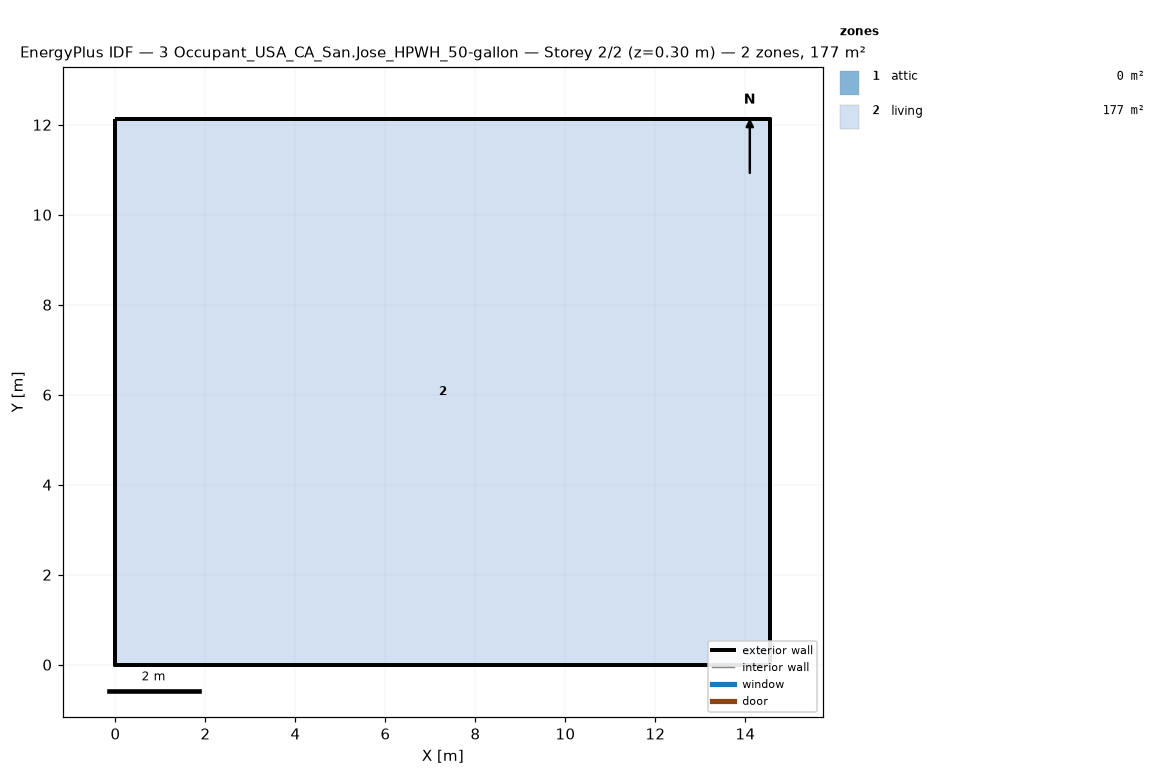
=== STOREY PLAN SPEC (per zone: floor XY polygon, exterior-wall plan segments, windows/doors) ===
zone 1: attic  (0.0 m²)
  exterior wall: (14.55, 0.00) – (14.55, 12.13) – (14.55, 6.06)  [18.2 m]
  exterior wall: (0.00, 12.13) – (0.00, 0.00) – (0.00, 6.06)  [18.2 m]
zone 2: living  (176.5 m²)
  floor: (0.00, 0.00) (0.00, 12.13) (14.55, 12.13) (14.55, 0.00)
  exterior wall: (0.00, 0.00) – (14.55, 0.00)  [14.6 m]
  exterior wall: (14.55, 0.00) – (14.55, 12.13)  [12.1 m]
  exterior wall: (14.55, 12.13) – (0.00, 12.13)  [14.6 m]
  exterior wall: (0.00, 12.13) – (0.00, 0.00)  [12.1 m]

=== DERIVED (storey summary) ===
Building: 3 Occupant_USA_CA_San.Jose_HPWH_50-gallon
Storey: 2 of 2  (floor level z = 0.30 m)
Storey gross floor area: 176.5 m²
Zones on this storey: 2
  - attic: floor 0.0 m²; exterior wall 36.4 m (24.5 m²); WWR 0.0%
  - living: floor 176.5 m²; exterior wall 53.4 m (146.4 m²); WWR 0.0%
Zone adjacency: (none detected)